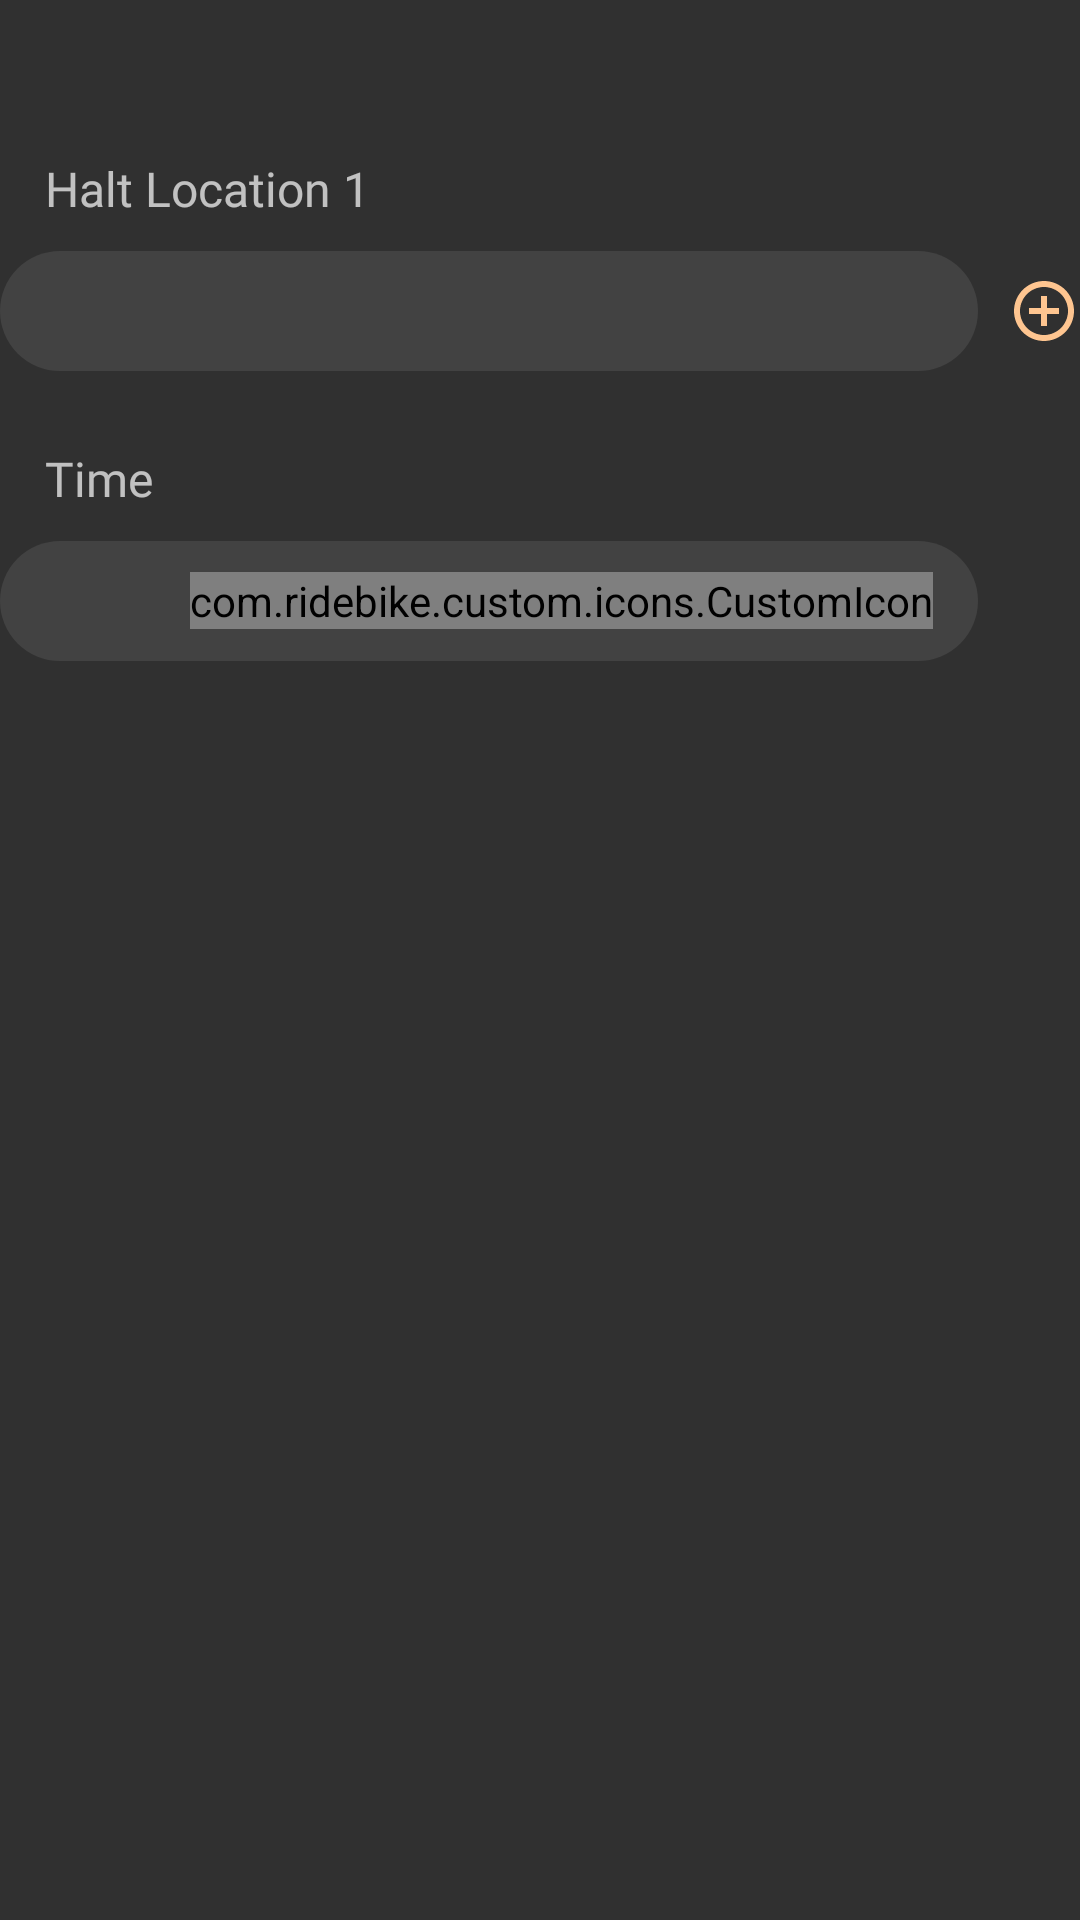

Reconstruct the res/layout file that produces this screen, plus the resources it refers to.
<!-- AndroidManifest.xml: application theme Theme.AppCompat.NoActionBar -->
<!-- res/layout/schedule_ride_halt_adapter_item.xml -->
<?xml version="1.0" encoding="utf-8"?>
<androidx.constraintlayout.widget.ConstraintLayout xmlns:android="http://schemas.android.com/apk/res/android"
    xmlns:app="http://schemas.android.com/apk/res-auto"
    android:layout_width="match_parent"
    android:layout_height="wrap_content"
    android:layout_marginTop="30dp">

    <TextView
        android:id="@+id/date_header"
        android:layout_width="wrap_content"
        android:layout_height="wrap_content"
        android:fontFamily="@font/sf_ui_display_semibold"
        android:textColor="@color/textColorWhite"
        android:textSize="20sp"
        app:layout_constraintEnd_toEndOf="parent"
        app:layout_constraintStart_toStartOf="parent"
        app:layout_constraintTop_toTopOf="parent" />

    <androidx.constraintlayout.widget.ConstraintLayout
        android:id="@+id/cl_top_add_view"
        android:layout_width="match_parent"
        android:layout_height="wrap_content"
        app:layout_constraintTop_toBottomOf="@id/date_header">

        <TextView
            android:id="@+id/tv_halt"
            android:layout_width="wrap_content"
            android:layout_height="wrap_content"
            android:layout_marginStart="5dp"
            android:layout_marginTop="@dimen/schedule_ride_tv_mTop"
            android:fontFamily="@font/sf_ui_display_regular"
            android:padding="@dimen/vehicle_view_text_padding"
            android:text="@string/one_halt_loc"
            android:textSize="@dimen/vehicle_view_text_size"
            app:layout_constraintStart_toStartOf="parent"
            app:layout_constraintTop_toTopOf="parent" />

        
        <EditText
            android:id="@+id/et_halt_location"
            android:layout_width="0dp"
            android:layout_height="@dimen/vehicle_view_spinner_height"
            android:layout_marginEnd="10dp"
            android:background="@drawable/edittext_border"
            android:inputType="text"
            android:text=""
            android:textSize="@dimen/vehicle_view_text_size"
            app:layout_constraintEnd_toStartOf="@id/iv_add_btn"
            app:layout_constraintStart_toStartOf="parent"
            app:layout_constraintTop_toBottomOf="@id/tv_halt" />

        <ImageView
            android:id="@+id/iv_add_btn"
            android:layout_width="wrap_content"
            android:layout_height="wrap_content"
            android:src="@drawable/ic_add_circle_outline_black"
            app:layout_constraintBottom_toBottomOf="@id/et_halt_location"
            app:layout_constraintEnd_toEndOf="parent"
            app:layout_constraintTop_toTopOf="@id/et_halt_location" />

        <TextView
            android:id="@+id/tv_time_halt"
            android:layout_width="wrap_content"
            android:layout_height="wrap_content"
            android:layout_marginStart="5dp"
            android:layout_marginTop="@dimen/schedule_ride_tv_mTop"
            android:fontFamily="@font/sf_ui_display_regular"
            android:padding="@dimen/vehicle_view_text_padding"
            android:text="Time"
            android:textSize="@dimen/vehicle_view_text_size"
            app:layout_constraintStart_toStartOf="parent"
            app:layout_constraintTop_toBottomOf="@id/et_halt_location" />

        
        <RelativeLayout
            android:id="@+id/rl_start_time"
            android:layout_width="0dp"
            android:layout_height="@dimen/vehicle_view_spinner_height"
            android:background="@drawable/edittext_border"
            android:orientation="horizontal"
            app:layout_constraintEnd_toEndOf="@id/et_halt_location"
            app:layout_constraintStart_toStartOf="parent"
            app:layout_constraintTop_toBottomOf="@id/tv_time_halt">

            <com.ridebike.custom.icons.CustomIcon
                android:id="@+id/time_icon"
                android:layout_width="wrap_content"
                android:layout_height="wrap_content"
                android:layout_alignParentEnd="true"
                android:layout_centerVertical="true"
                android:text="z" />

            <TextView
                android:id="@+id/start_time"
                android:layout_width="wrap_content"
                android:layout_height="wrap_content"
                android:layout_centerVertical="true"
                android:fontFamily="@font/sf_ui_display_regular"
                android:includeFontPadding="false"
                android:text=""
                android:textColor="@color/textColorWhite"
                android:textSize="@dimen/vehicle_view_text_size" />
        </RelativeLayout>


    </androidx.constraintlayout.widget.ConstraintLayout>

    <LinearLayout
        android:id="@+id/container"
        android:layout_width="match_parent"
        android:layout_height="wrap_content"
        android:orientation="vertical"
        app:layout_constraintStart_toStartOf="parent"
        app:layout_constraintTop_toBottomOf="@id/cl_top_add_view" />
</androidx.constraintlayout.widget.ConstraintLayout>
<!-- resources referenced by this layout -->
<resources>
  <color name="textColorWhite">#fff</color>
  <dimen name="schedule_ride_tv_mTop">15dp</dimen>
  <dimen name="vehicle_view_spinner_height">40dp</dimen>
  <dimen name="vehicle_view_text_padding">10dp</dimen>
  <dimen name="vehicle_view_text_size">16sp</dimen>
  <!-- drawable edittext_border (drawable) -->
  <?xml version="1.0" encoding="utf-8"?>
  <selector xmlns:android="http://schemas.android.com/apk/res/android">
      <item>
          <layer-list>
              <item>
                  <shape android:shape="rectangle">
  
                      <solid android:color="#424242" />
  
                      <corners android:radius="22dp" />
  
                      <padding android:left="15dp" android:right="15dp"  />
  
                  </shape>
              </item>
          </layer-list>
      </item>
  
  </selector>
  <!-- drawable ic_add_circle_outline_black (drawable) -->
  <vector xmlns:android="http://schemas.android.com/apk/res/android"
          android:width="24dp"
          android:height="24dp"
          android:viewportWidth="24.0"
          android:viewportHeight="24.0">
      <path
          android:fillColor="@color/join_button_color"
          android:pathData="M13,7h-2v4L7,11v2h4v4h2v-4h4v-2h-4L13,7zM12,2C6.48,2 2,6.48 2,12s4.48,10 10,10 10,-4.48 10,-10S17.52,2 12,2zM12,20c-4.41,0 -8,-3.59 -8,-8s3.59,-8 8,-8 8,3.59 8,8 -3.59,8 -8,8z"/>
  </vector>
  <string name="one_halt_loc">Halt Location 1</string>
  <color name="join_button_color">#FEC590</color>
</resources>
